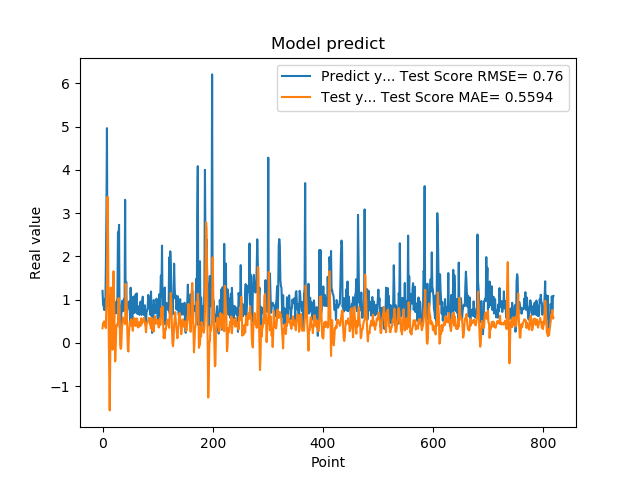

The data file committed next to this chart (first rows):
1.201630949974060059e+00, 3.376648502014710229e-01
8.802530169486999512e-01, 4.556767975482727273e-01
8.531429767608642578e-01, 4.332024377848692764e-01
7.591750025749206543e-01, 4.983412122841832104e-01
1.005007982254028320e+00, 3.993894404557653544e-01
7.687720060348510742e-01, 4.124809728449488344e-01
1.740013241767883301e+00, 3.427087525120647293e-01
2.913533687591552734e+00, 9.253111411177257217e-01
4.963075160980224609e+00, 1.377711547305372042e+00
1.471215128898620605e+00, 3.376491767440853664e+00
1.000648975372314453e+00, 2.482034185212510735e+00
8.220189809799194336e-01, 4.594735213067991930e-01
9.362199902534482643e-01, -6.116008671868128355e-01
5.486897230148315430e-01, -1.560859240696301997e+00
1.111255049705505371e+00, -3.518515759182890279e-01
7.148039937019348145e-01, 1.278229026325623074e+00
1.052167057991027832e+00, 5.403998868642999609e-01
8.955980539321898304e-01, 3.449672461883928065e-01
7.769405245780944824e-01, -1.605218127281358986e-01
5.699509978294372559e-01, 1.077069193211011466e+00
8.244060277938842773e-01, 1.655809332289463809e+00
5.800840258598327637e-01, 9.387443377727718863e-01
9.488009810447691761e-01, 2.422420912751886701e-01
7.918390035629272461e-01, -4.275311964272837106e-01
6.937990188598632812e-01, -8.737740497070316248e-02
6.834830045700073242e-01, 4.036701429743704828e-01
9.433320164680479847e-01, 3.904383278833328252e-01
1.032713770866394043e+00, 4.425833150271830663e-01
2.556216001510620117e+00, 4.483476955936364639e-01
2.464895963668823242e+00, 1.035636538294809395e+00
2.728049993515014204e+00, 8.939264197076949303e-01
3.558506965637206476e-01, 7.789729774073579360e-01
3.262020051479339600e-01, -4.736337116083112059e-02
3.781589865684509277e-01, -1.393309457995462464e-01
6.306380033493041992e-01, -9.967556723673198782e-02
8.854129910469055176e-01, 2.782407572402481599e-01
9.743152856826782227e-01, 4.445472550170627701e-01
7.307389974594116211e-01, 5.871614776712921202e-01
9.521890282630921520e-01, 5.000282110612644937e-01
1.011654973030090332e+00, 4.760659232538337893e-01
7.643579840660095215e-01, 5.105072373397150365e-01
3.306220054626464844e+00, 4.329495738603218458e-01
7.543110251426696777e-01, 1.366566927207916615e+00
1.409499049186706321e+00, 9.848277472734542348e-01
6.401469707489013672e-01, 8.580623517164113201e-01
8.640019893646240234e-01, 2.472730371957466422e-01
8.469420075416564941e-01, -1.414628193372322873e-01
7.976629734039306641e-01, -1.995810433385622473e-01
9.555831551551821068e-01, 2.287513797466791399e-01
9.546210169792175293e-01, 3.755279737326470690e-01
5.251880288124084473e-01, 4.898518856164379431e-01
1.275226235389709695e+00, 4.538546548184498319e-01
8.355640172958374023e-01, 5.461048080591781595e-01
7.640249729156494141e-01, 3.987107994399871624e-01
4.752210080623626154e-01, 4.032836884478648853e-01
7.414129972457885742e-01, 2.788364364335546020e-01
1.069700956344604492e+00, 4.920448620623683600e-01
7.892770171165466309e-01, 5.790224399886859663e-01
6.914690136909484863e-01, 5.016365911955176227e-01
7.093830108642578125e-01, 4.304212679226546712e-01
1.115731000900268555e+00, 3.903554431728858964e-01
... 759 more rows
